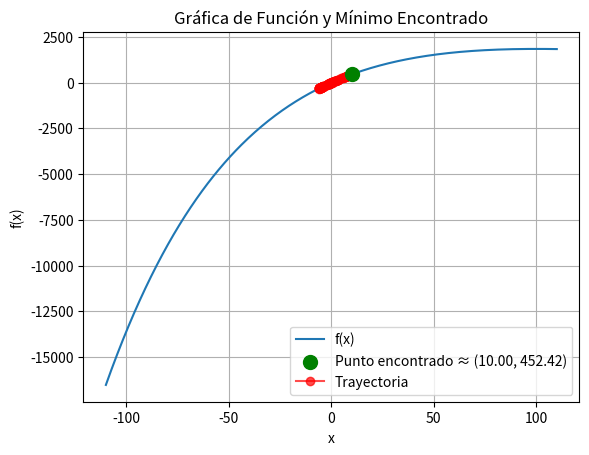

Python code for this plot:
import numpy as np
import matplotlib.pyplot as plt
import math

x_actual=2.0
f_actual=4.0
rango=[-10,10]
Δf=2.25
T_k=5

def funcion(x):
    return 50 * x * np.exp(-0.01 * x)

def generar_vecino(x_actual,rango,paso=0.5):
    desfase = np.random.normal(0,paso)
    x_vecino=x_actual+desfase
    x_vecino = max(rango[0],min(rango[1],x_vecino))
    return x_vecino

def probabilidad_aceptacion(f_actual,f_vecino,temperatura):
    if f_vecino>f_actual:
        return 1
    else:
        return math.exp((f_vecino - f_actual) / temperatura)

def simulated_annealing(funcion_objetivo,rango,max_iter=1000):
    x_actual=np.random.uniform(rango[0],rango[1])
    f_actual=funcion_objetivo(x_actual)

    historia=[]
    T0 = 100  # Temperatura inicial
    alpha = 0.95  # Tasa de enfriamiento
    mejor_x = x_actual
    mejor_f = f_actual

    for i in range(max_iter):
        T=T0*(alpha ** i)

        x_vecino=generar_vecino(x_actual,rango)
        f_vecino=funcion_objetivo(x_vecino)

        prob_accept= probabilidad_aceptacion(f_actual,f_vecino,T)

        if np.random.random()< prob_accept:
            x_actual,f_actual=x_vecino, f_vecino
            aceptado=True
        else:
            aceptado = False

        if f_actual < mejor_f:
            mejor_x, mejor_f = x_actual, f_actual

        historia.append((x_actual,f_actual))
        print(f"{i:4d} | {x_actual:11.4f} | {f_actual:11.4f} | {T:7.2f} | {prob_accept:10.4f} | {aceptado:8} | {mejor_f:8.4f}")


    return x_actual,f_actual,historia


print("Iter |    x_actual | f(x_actual) |   Temp  | Prob_Acept | Aceptado | Mejor_f")
print("-" * 75)
x_actual,f_actual,historia=simulated_annealing(funcion,rango,max_iter=1000)
print(f"Minimo en {x_actual} con valor de {f_actual}")

x = np.linspace(rango[0]-100, rango[1]+100, 400)
y = funcion(x)
plt.plot(x, y, label="f(x)")
plt.scatter(x_actual, f_actual, color="green", label=f'Punto encontrado ≈ ({x_actual:.2f}, {f_actual:.2f})',alpha=1,zorder=5,s=100)
x_hist=[h[0] for h in historia]
f_hist=[h[1] for h in historia]
plt.plot(x_hist,f_hist,"ro-", label="Trayectoria",alpha=0.7)
plt.title("Gráfica de Función y Mínimo Encontrado")
plt.xlabel("x")
plt.ylabel("f(x)")
plt.legend()
plt.grid(True)
plt.show()



